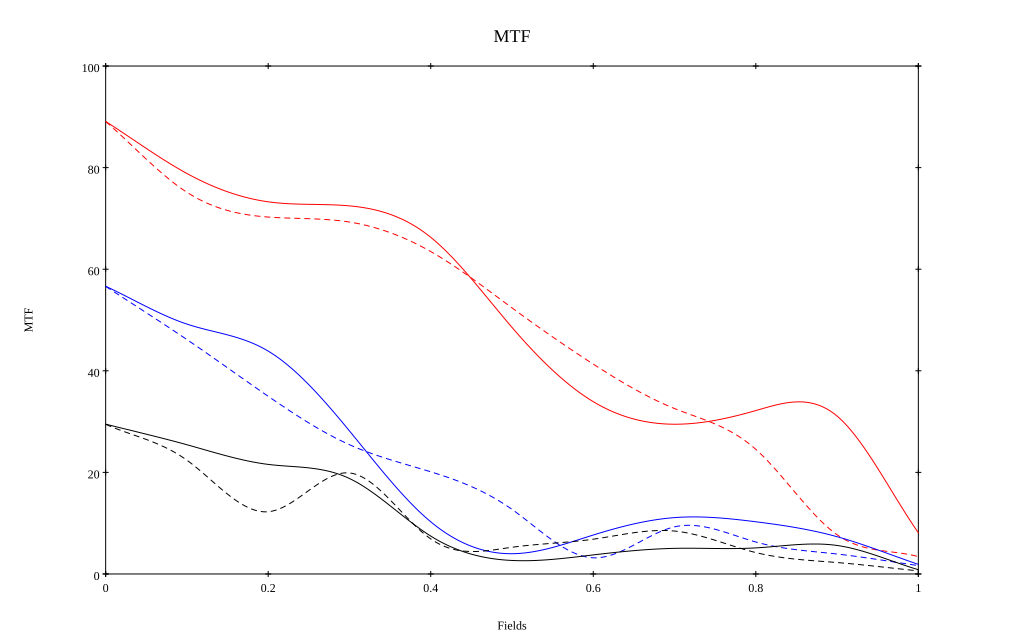

Data behind this chart, as committed beside it:
, 0, 0.1, 0.2, 0.3, 0.4, 0.5, 0.6, 0.7, 0.8, 0.9, 1
10 sag, 0.891, 0.788, 0.733, 0.725, 0.663, 0.485, 0.339, 0.295, 0.322, 0.311, 0.081
10 tan, 0.891, 0.751, 0.703, 0.693, 0.635, 0.524, 0.413, 0.326, 0.245, 0.077, 0.034
30 sag, 0.566, 0.492, 0.439, 0.282, 0.103, 0.04, 0.077, 0.111, 0.103, 0.073, 0.019
30 tan, 0.566, 0.461, 0.35, 0.255, 0.201, 0.127, 0.032, 0.093, 0.063, 0.039, 0.017
50 sag, 0.295, 0.254, 0.216, 0.188, 0.075, 0.027, 0.038, 0.05, 0.051, 0.056, 0.008
50 tan, 0.295, 0.224, 0.123, 0.199, 0.069, 0.053, 0.068, 0.084, 0.042, 0.023, 0.006
